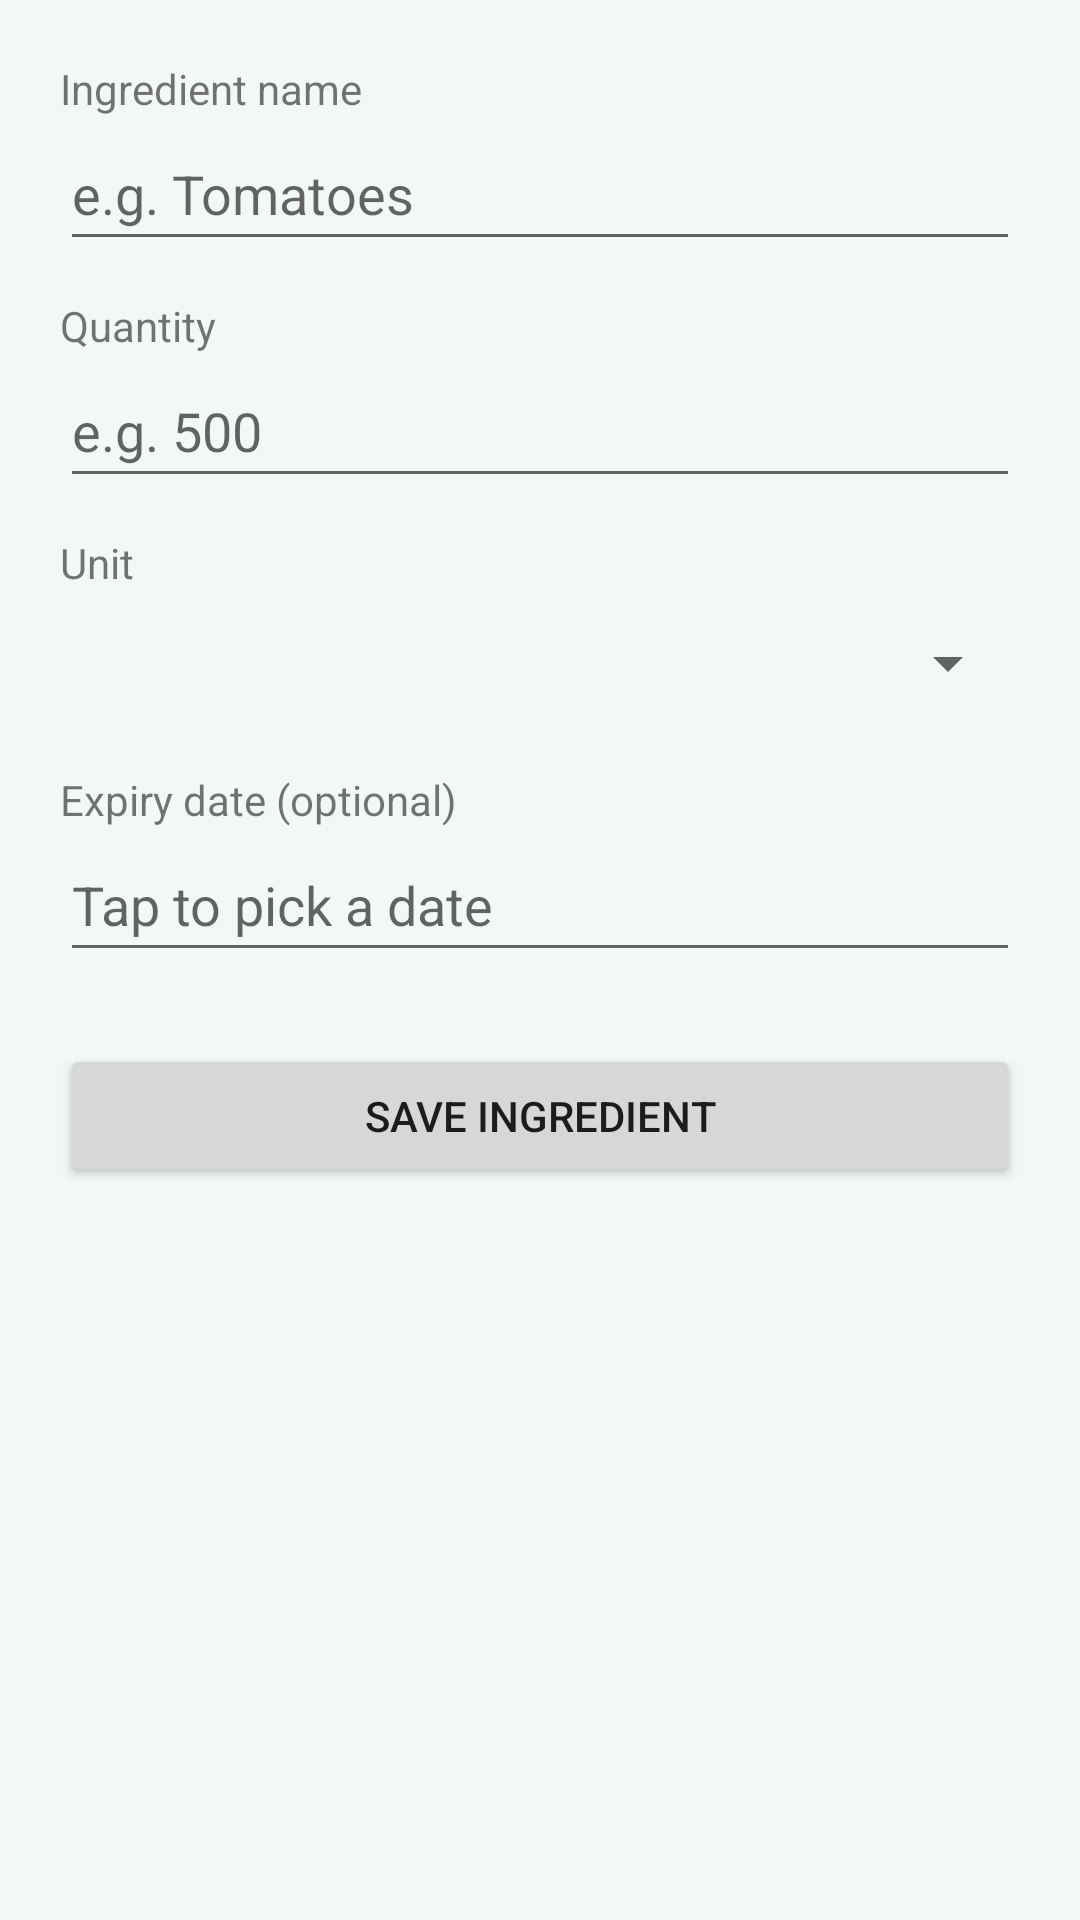

This screen was rendered from an Android layout file. Write that file and the resources it references.
<!-- AndroidManifest.xml: application theme Theme.SmartPantry -->
<!-- res/layout/activity_add_edit_ingredient.xml -->
<?xml version="1.0" encoding="utf-8"?>
<ScrollView xmlns:android="http://schemas.android.com/apk/res/android"
    android:layout_width="match_parent"
    android:layout_height="match_parent"
    android:fitsSystemWindows="true">

    <LinearLayout
        android:layout_width="match_parent"
        android:layout_height="wrap_content"
        android:orientation="vertical"
        android:padding="20dp">

        <TextView
            android:layout_width="wrap_content"
            android:layout_height="wrap_content"
            android:text="Ingredient name" />

        <EditText
            android:id="@+id/editName"
            android:layout_width="match_parent"
            android:layout_height="wrap_content"
            android:minHeight="48dp"
            android:hint="e.g. Tomatoes"
            android:inputType="textCapWords" />

        <TextView
            android:layout_width="wrap_content"
            android:layout_height="wrap_content"
            android:layout_marginTop="12dp"
            android:text="Quantity" />

        <EditText
            android:id="@+id/editQuantity"
            android:layout_width="match_parent"
            android:layout_height="wrap_content"
            android:minHeight="48dp"
            android:hint="e.g. 500"
            android:inputType="numberDecimal" />

        <TextView
            android:layout_width="wrap_content"
            android:layout_height="wrap_content"
            android:layout_marginTop="12dp"
            android:text="Unit" />

        <Spinner
            android:id="@+id/spinnerUnit"
            android:layout_width="match_parent"
            android:layout_height="wrap_content"
            android:minHeight="48dp" />

        <TextView
            android:layout_width="wrap_content"
            android:layout_height="wrap_content"
            android:layout_marginTop="12dp"
            android:text="Expiry date (optional)" />

        <EditText
            android:id="@+id/editExpiry"
            android:layout_width="match_parent"
            android:layout_height="wrap_content"
            android:minHeight="48dp"
            android:hint="Tap to pick a date"
            android:focusable="false"
            android:clickable="true" />

        <Button
            android:id="@+id/buttonSave"
            android:layout_width="match_parent"
            android:layout_height="wrap_content"
            android:layout_marginTop="24dp"
            android:text="Save Ingredient" />
    </LinearLayout>
</ScrollView>
<!-- resources referenced by this layout -->
<resources>
  <style name="Theme.SmartPantry" parent="Theme.MaterialComponents.Light.DarkActionBar">
          <item name="colorPrimary">@color/teal_700</item>
          <item name="colorPrimaryVariant">@color/teal_500</item>
          <item name="colorOnPrimary">@color/white</item>
          <item name="colorSecondary">@color/teal_500</item>
          <item name="colorOnSecondary">@color/white</item>
          <item name="android:windowBackground">@color/page_background</item>
      </style>
  <color name="teal_700">#00796B</color>
  <color name="teal_500">#009688</color>
  <color name="white">#FFFFFFFF</color>
  <color name="page_background">#F2F8F6</color>
</resources>
